Run: headless pygame with SDL's dummy video driver; simulated clock (each Clock.tick advances the game by its frame time, no real sleeping); random seed 0; keys injected as events and as key.get_pressed() state; no mouse input.
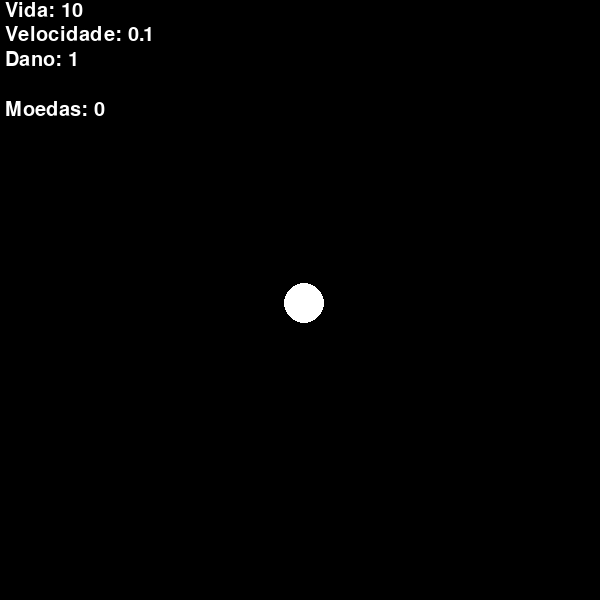
Frame 1 of 4 · flips 1–60 · no input
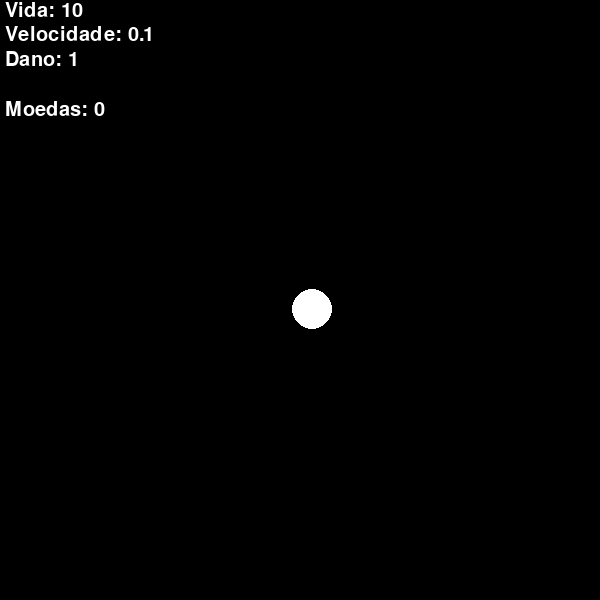
Frame 2 of 4 · flips 61–180 · tapped SPACE, RETURN · held RIGHT (→), D
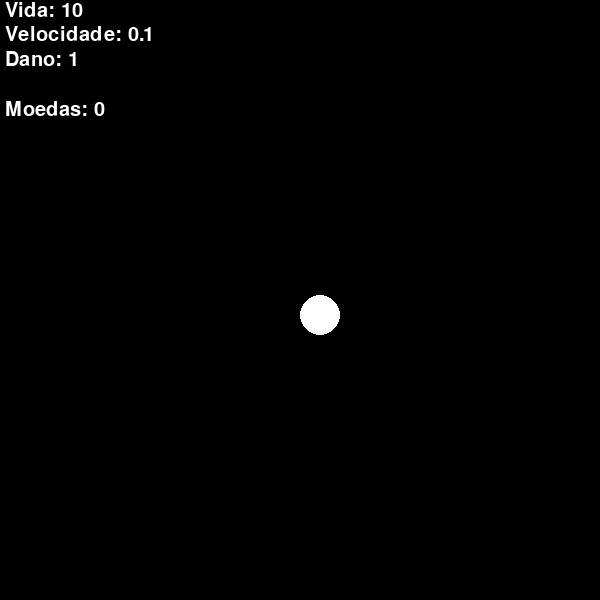
Frame 3 of 4 · flips 181–300 · held DOWN (↓), S
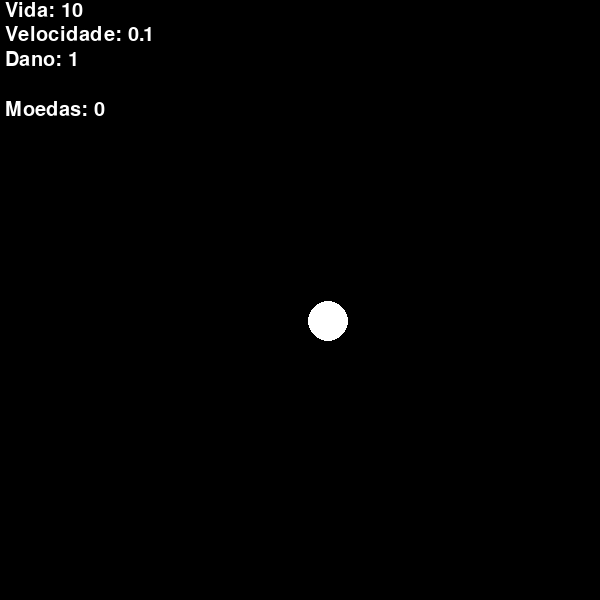
Frame 4 of 4 · flips 301–420 · held LEFT (←), A, UP (↑), W

The pygame program that drew these frames:

import pygame, random

# INTERFACE ---
pygame.init()

altura = 600
largura = 600

janela = pygame.display.set_mode((largura, altura))
pygame.display.set_caption("Aventura Idle!")

fonte = pygame.font.Font(None, 30)

# BOLINHA ---
cor = (255, 255, 255)
raio = 20

vida = 10
velocidade = 0.1
dano = 1

moedas = 0

# POSIÇÔES ---
x = 300
y = 300

# VELOCIDADES ---
velX = random.uniform(-velocidade, velocidade)
velY = random.uniform(-velocidade, velocidade)

rodando = True

while rodando:
    janela.fill((0, 0, 0))

    pygame.draw.circle(janela, cor, (x, y), raio)

    textovida = fonte.render(f"Vida: {vida}", True, (255, 255, 255))
    textovel= fonte.render(f"Velocidade: {velocidade}", True, (255, 255, 255))
    textodano = fonte.render(f"Dano: {dano}", True, (255, 255, 255))
    textomoedas = fonte.render(f"Moedas: {moedas}", True, (255, 255, 255))

    janela.blit(textovida, (5, 1))
    janela.blit(textovel, (5, 25))
    janela.blit(textodano, (5, 50))
    janela.blit(textomoedas, (5, 100))

    pygame.display.update()

    for evento in pygame.event.get():
        if evento.type == pygame.QUIT:
            rodando = False

    x += velX
    y += velY

    if x > (largura - raio) or x < raio:
        velX = -velX

    if y > (altura - raio) or y < raio:
        velY = -velY
    

pygame.quit()
